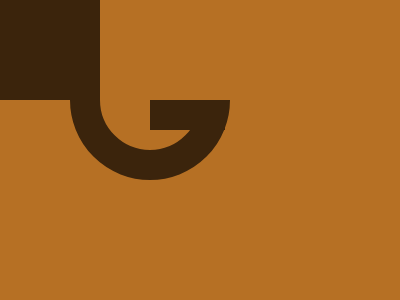

Write the HTML and CSS that draws this image.

<a></a><i></i><p></p><style>*{position:fixed;background:#B67024}a{width:100;height:100;border-radius:50%;top:20;left:70;border:30px solid #3B240C;clip-path:inset(80px 0 0)}i{width:75;height:30;background:#3B240C;top:100;left:150}p{width:100;height:100;top:-16;left:0;background:#3B240C}</style>
